pico-8 play session: mixed d-pad (fixed 12-tick cycle)

[t = 2 s] mixed d-pad (1.2s cycle ×~1): → ← ↑ ↓ + 🅾/❎ taps, ~2s
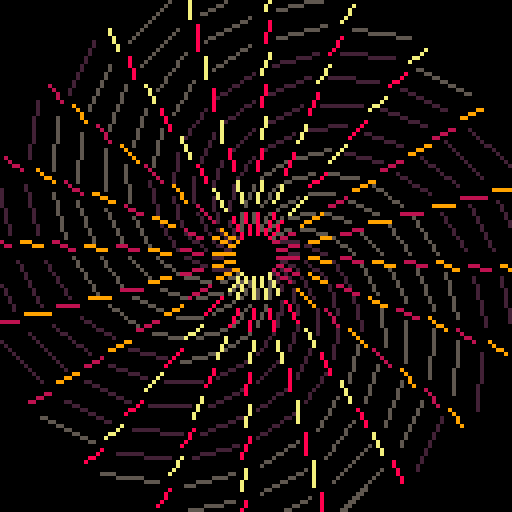
[t = 6 s] mixed d-pad (1.2s cycle ×~5): → ← ↑ ↓ + 🅾/❎ taps, ~6s
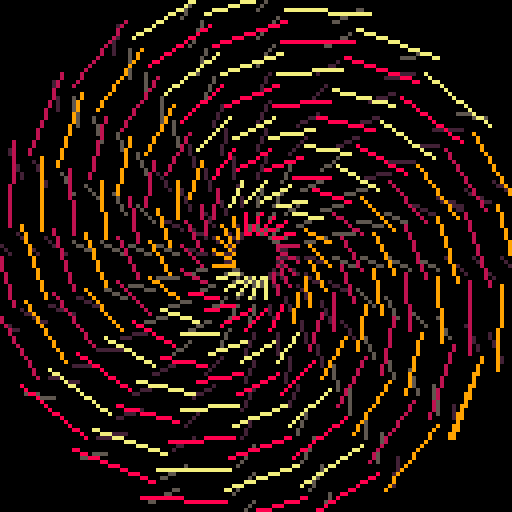
[t = 8 s] mixed d-pad (1.2s cycle ×~6): → ← ↑ ↓ + 🅾/❎ taps, ~8s
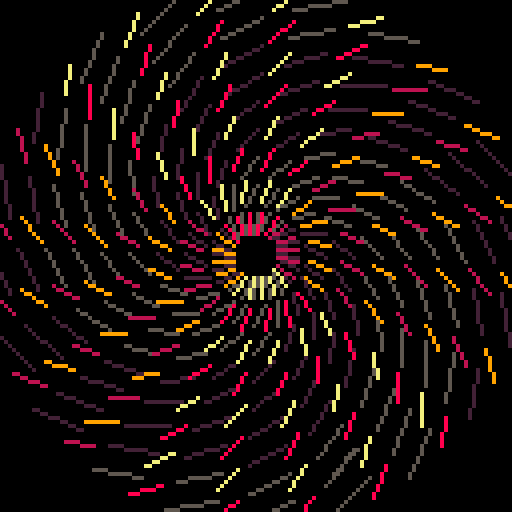

pico-8 cartridge
version 29
__lua__

--[[
  put this check_time function at the start of the cart
  make sure to call check_time() somehwere in the cart.
  in most tweetcarts, the bast place to do this is direclty before "flip()"
--]]
function check_time() 
  --id is stored in the parameters field
  my_id = stat(6)

  --the breadcrumb field is the name of the start cart + "," + the number of seconds we should play
  my_info = stat(100)
  --if we don't have it, stop checking
  if my_info == nil then
    return
  end

  breadcumb_parts = split(my_info, ",", true)
  start_cart_name = breadcumb_parts[1]
  max_time = breadcumb_parts[2]

  --check if we hit the max time
  if time() > max_time or btnp(1) then
    load(start_cart_name,"",my_id)
  end
end
--end of check_time

--looks pretty rad if you take out cls()

pal({135,9,8,136,137,142, 5,130},1)::_::cls()camera(-64,-64)for k=1,2do
e=t()/(k*4)for d=6,64,k+6do
for v=e,e+1,.05do
a=v-sin(e*2)/40b=v+sin(e)/30
g=d+5c=1+(v*2+t()*2+d/8)%k*2+(2-k)*6line(sin(a)*d,cos(a)*d,sin(b)*g,cos(b)*g,c)end
end
end
check_time()
flip()goto _
--#tweetcart #pico8 #pixelart

-- pal({7,135,9,8,136,137,142, 5,130,141,2},1)
-- ::_::
-- cls()
-- camera(-64,-64)
-- for k=1,2do
-- e=t()/(k*4)
-- for d=6,64,k+6do
-- for v=e,e+1,.05do
-- a=v-sin(e*2)/40
-- b=v+sin(e)/30
-- d2=d+5
-- c=1+(v*4+t()*2+d/8)%k*2
-- if(k<2)c+=7
-- line(sin(a)*d,cos(a)*d,sin(b)*d2,cos(b)*d2,c)
-- end
-- end
-- end
-- flip()goto _
-- --#tweetcart #pico8 #pixelart


-- pal({7,135,9,8,136,137,142},1)

-- ::_::
-- e=t()/8
-- cls()
-- camera(-64,-64)
-- for k=0,1do
-- for d=6,64,8do
-- for v=e,e+1,.05do

-- a=v-sin(e*2)/40
-- b=v+sin(e)/30
-- d2=d+5
-- line(sin(a)*d,cos(a)*d,sin(b)*d2,cos(b)*d2, 1+(v*4+t()*2+d/8)%8)

-- end

-- end
-- end

-- flip()goto _
-- --#tweetcart #pico8 #pixelart




--[[
    g=128
pal({2,1,3,14,12,11,g},1)
e=0
r=rnd
::_::
cls(7)
e+=1
for y=0,g do
srand(y+e)
pset(r(g),y,1+r(3))
end
for c=20,g,2do
for k=0,1do
srand(c)
x=r(g)
y=c
p=r(3)
line()
a=0.25
for i=r(5),25do
a+=sin(t()/3+r(.7))/300
d=c/40
x+=cos(a)*d
y+=sin(a)*d
line(x+k,y+k,1+p+k*3)
end
end
end
flip()goto _
]]





-- pal({14,12,11,2,1,3,128},1)
-- e=0
-- ::_::
-- cls(7)
-- e+=1
-- for y=0,128 do
-- x=rnd(128)
-- srand(y+e)
-- pset(x,y,4+x%3)
-- end

-- for c=20,150,2do
-- for k=0,1do
-- srand(c)
-- x=rnd(128)
-- y=c
-- p=rnd(3)
-- line()
-- a=0.25
-- for i=rnd(5),25do

-- a+=sin(t()/3+rnd(.7))/300
-- d=c/40
-- x+=cos(a)*d
-- y+=sin(a)*d
-- line(x+k,y+k,1+p+k*3)
-- end
-- end
-- end

-- flip()goto _
-- --#pico8 #pixelart
